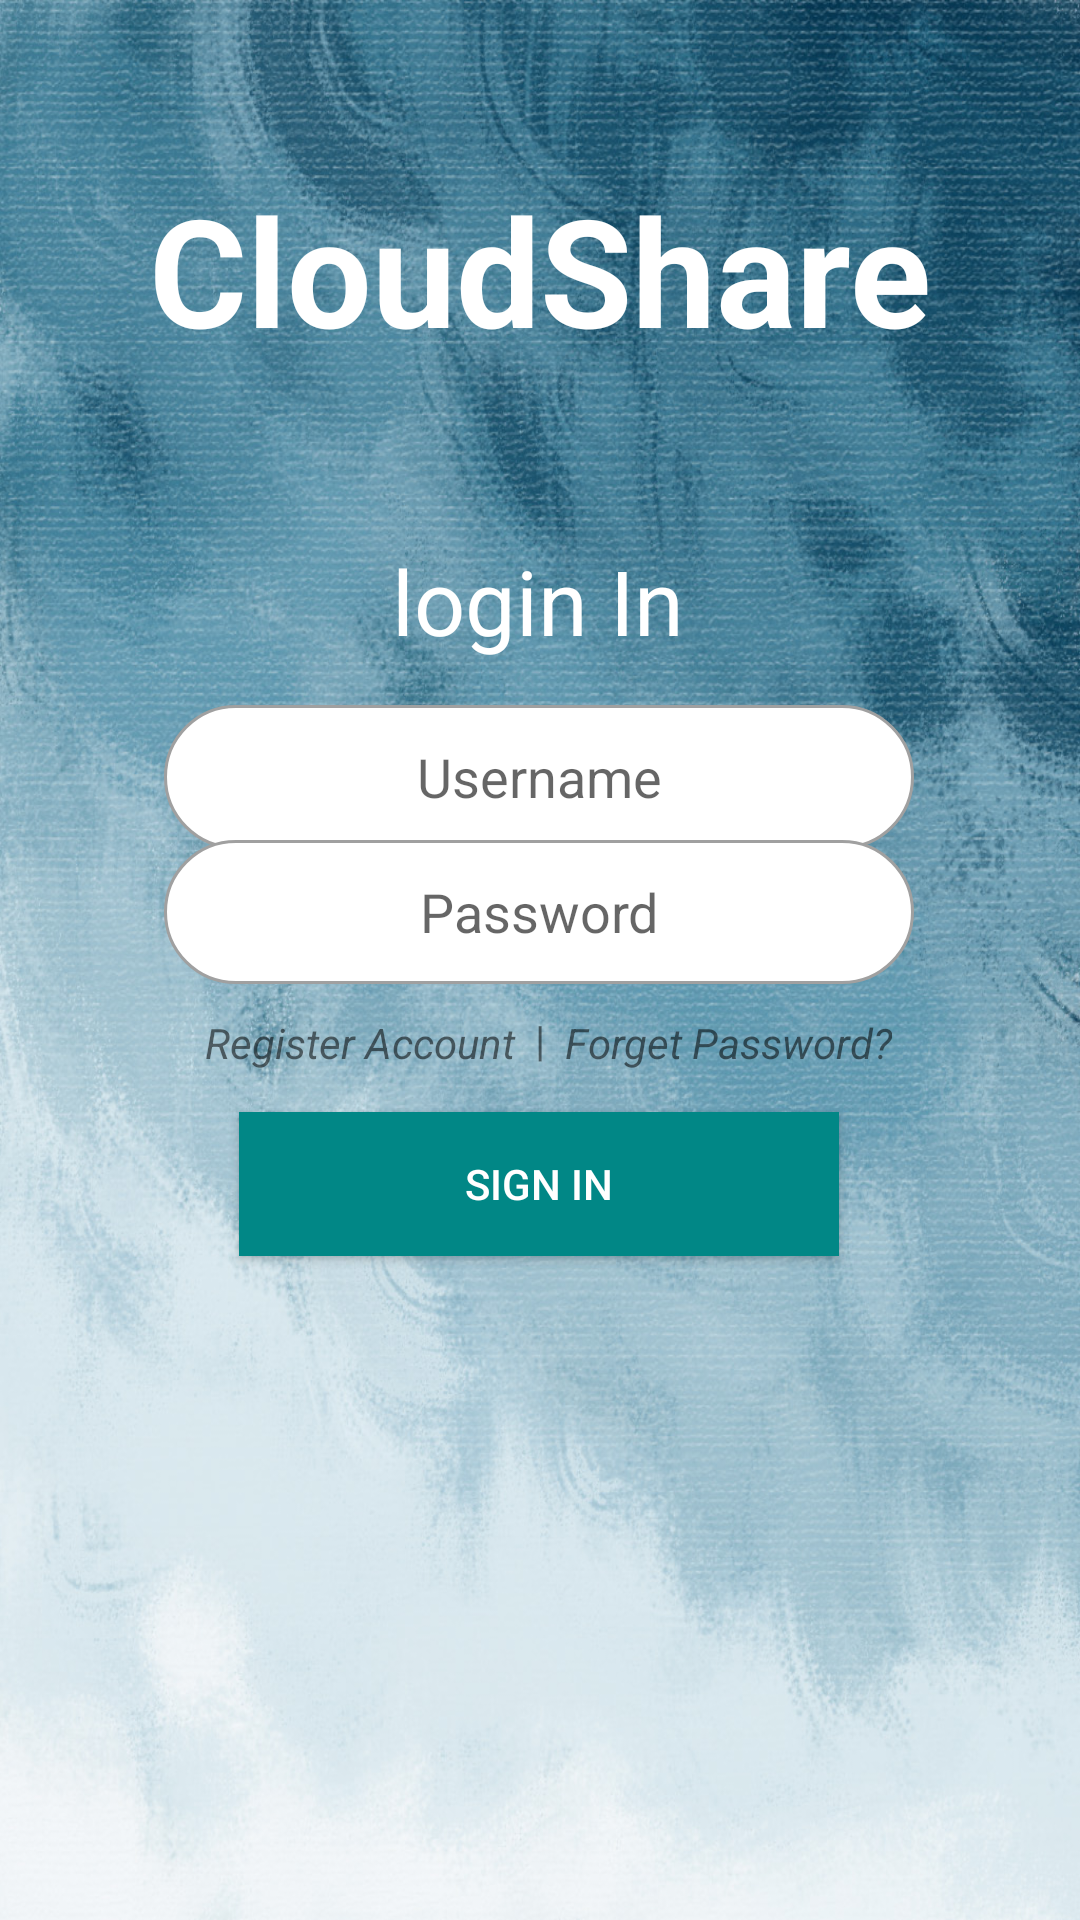

Write the Android layout XML for this screen, with the resource values it uses.
<!-- AndroidManifest.xml: application theme Theme.CloudShare -->
<!-- res/layout/activity_login.xml -->
<?xml version="1.0" encoding="utf-8"?>
<androidx.constraintlayout.widget.ConstraintLayout xmlns:android="http://schemas.android.com/apk/res/android"
    xmlns:app="http://schemas.android.com/apk/res-auto"
    xmlns:tools="http://schemas.android.com/tools"
    android:layout_width="match_parent"
    android:layout_height="match_parent"
    android:background="@mipmap/bg"
    tools:context=".ui.LoginActivity">

    <TextView
        android:id="@+id/textView51"
        android:layout_width="wrap_content"
        android:layout_height="wrap_content"
        android:text="CloudShare"
        android:textColor="@color/white"
        android:textSize="50dp"
        android:textStyle="bold"
        app:layout_constraintBottom_toBottomOf="parent"
        app:layout_constraintEnd_toEndOf="parent"
        app:layout_constraintStart_toStartOf="parent"
        app:layout_constraintTop_toTopOf="parent"
        app:layout_constraintVertical_bias="0.098" />

    <TextView
        android:id="@+id/textView52"
        android:layout_width="wrap_content"
        android:layout_height="wrap_content"
        android:text="login In"
        android:textColor="@color/white"
        android:textSize="30dp"
        app:layout_constraintBottom_toBottomOf="parent"
        app:layout_constraintEnd_toEndOf="parent"
        app:layout_constraintHorizontal_bias="0.498"
        app:layout_constraintStart_toStartOf="parent"
        app:layout_constraintTop_toTopOf="parent"
        app:layout_constraintVertical_bias="0.3" />

    <EditText
        android:id="@+id/editTextTextPersonName2"
        android:layout_width="250dp"
        android:layout_height="48dp"
        android:background="@drawable/shape"
        android:ems="10"
        android:inputType="textPersonName"
        android:hint="Username"
        android:textAlignment="center"
        app:layout_constraintBottom_toBottomOf="parent"
        app:layout_constraintEnd_toEndOf="parent"
        app:layout_constraintHorizontal_bias="0.496"
        app:layout_constraintStart_toStartOf="parent"
        app:layout_constraintTop_toTopOf="parent"
        app:layout_constraintVertical_bias="0.397" />

    <EditText
        android:id="@+id/editTextTextPassword"
        android:layout_width="250dp"
        android:layout_height="48dp"
        android:background="@drawable/shape"
        android:ems="10"
        android:inputType="textPassword"
        android:hint="Password"
        android:textAlignment="center"
        app:layout_constraintBottom_toBottomOf="parent"
        app:layout_constraintEnd_toEndOf="parent"
        app:layout_constraintHorizontal_bias="0.496"
        app:layout_constraintStart_toStartOf="parent"
        app:layout_constraintTop_toTopOf="parent"
        app:layout_constraintVertical_bias="0.473" />

    <Button
        android:id="@+id/button59"
        android:layout_width="200dp"
        android:layout_height="48dp"
        android:background="@color/teal_700"
        android:text="Sign In"
        android:textColor="@color/white"
        app:layout_constraintBottom_toBottomOf="parent"
        app:layout_constraintEnd_toEndOf="parent"
        app:layout_constraintHorizontal_bias="0.497"
        app:layout_constraintStart_toStartOf="parent"
        app:layout_constraintTop_toTopOf="parent"
        app:layout_constraintVertical_bias="0.626" />

    <TextView
        android:id="@+id/textView53"
        android:layout_width="wrap_content"
        android:layout_height="wrap_content"
        android:layout_marginTop="10dp"
        android:text="Register Account "
        android:textStyle="italic"
        app:layout_constraintEnd_toStartOf="@+id/textView55"
        app:layout_constraintTop_toBottomOf="@+id/editTextTextPassword" />

    <TextView
        android:id="@+id/textView54"
        android:layout_width="wrap_content"
        android:layout_height="wrap_content"
        android:layout_marginTop="10dp"
        android:text=" Forget Password?"
        android:textStyle="italic"
        app:layout_constraintStart_toEndOf="@+id/textView55"
        app:layout_constraintTop_toBottomOf="@+id/editTextTextPassword" />

    <TextView
        android:id="@+id/textView55"
        android:layout_width="wrap_content"
        android:layout_height="wrap_content"
        android:layout_marginTop="9dp"
        android:text=" | "
        app:layout_constraintEnd_toEndOf="parent"
        app:layout_constraintStart_toStartOf="parent"
        app:layout_constraintTop_toBottomOf="@+id/editTextTextPassword" />

    <ProgressBar
        android:id="@+id/progressBar"
        style="?android:attr/progressBarStyle"
        android:layout_width="103dp"
        android:layout_height="103dp"
        app:layout_constraintBottom_toBottomOf="parent"
        app:layout_constraintEnd_toEndOf="parent"
        app:layout_constraintStart_toStartOf="parent"
        app:layout_constraintTop_toTopOf="parent"
        android:visibility="gone"
        app:layout_constraintVertical_bias="0.425" />




</androidx.constraintlayout.widget.ConstraintLayout>
<!-- resources referenced by this layout -->
<resources>
  <!-- drawable shape (drawable) -->
  <?xml version="1.0" encoding="utf-8"?>
  <shape xmlns:android="http://schemas.android.com/apk/res/android"
      android:shape="rectangle" >
  
      <solid android:color="#ffffff" />
  
      <stroke
          android:width="1dip"
          android:color="#A0A0A0" />
  
  
      <corners android:radius="100dp" />
  
  </shape>
  <!-- mipmap bg: jpg bitmap (mipmap-xxhdpi, 412941 bytes) -->
  <style name="Theme.CloudShare" parent="Theme.MaterialComponents.DayNight.DarkActionBar">
          
          <item name="colorPrimary">@color/purple_500</item>
          <item name="colorPrimaryVariant">@color/purple_700</item>
          <item name="colorOnPrimary">@color/white</item>
          
          <item name="colorSecondary">@color/teal_200</item>
          <item name="colorSecondaryVariant">@color/teal_700</item>
          <item name="colorOnSecondary">@color/black</item>
          
          <item name="android:statusBarColor" tools:targetApi="l">?attr/colorPrimaryVariant</item>
          
      </style>
  <!-- not gathered from this repository: default colours our renderer supplied (Android Studio template values) -->
  <color name="purple_500">#FF6200EE</color>
  <color name="purple_700">#FF3700B3</color>
  <color name="teal_200">#FF03DAC5</color>
  <color name="teal_700">#FF018786</color>
  <color name="black">#FF000000</color>
  <color name="white">#FFFFFFFF</color>
</resources>
